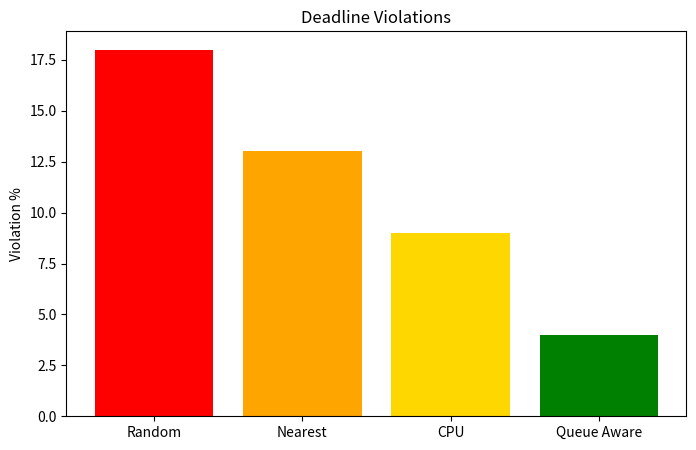

The script that saved this image: (Note: this script raises an exception after producing the figure.)
import matplotlib.pyplot as plt

algorithms = [
'Random',
'Nearest',
'CPU',
'Queue Aware'
]

violations=[
18,
13,
9,
4
]

plt.figure(figsize=(8,5))

plt.bar(
algorithms,
violations,
color=[
'red',
'orange',
'gold',
'green'
]
)

plt.ylabel(
'Violation %'
)

plt.title(
'Deadline Violations'
)

plt.savefig(
'results/deadline_violation.png'
)

print('Saved')
